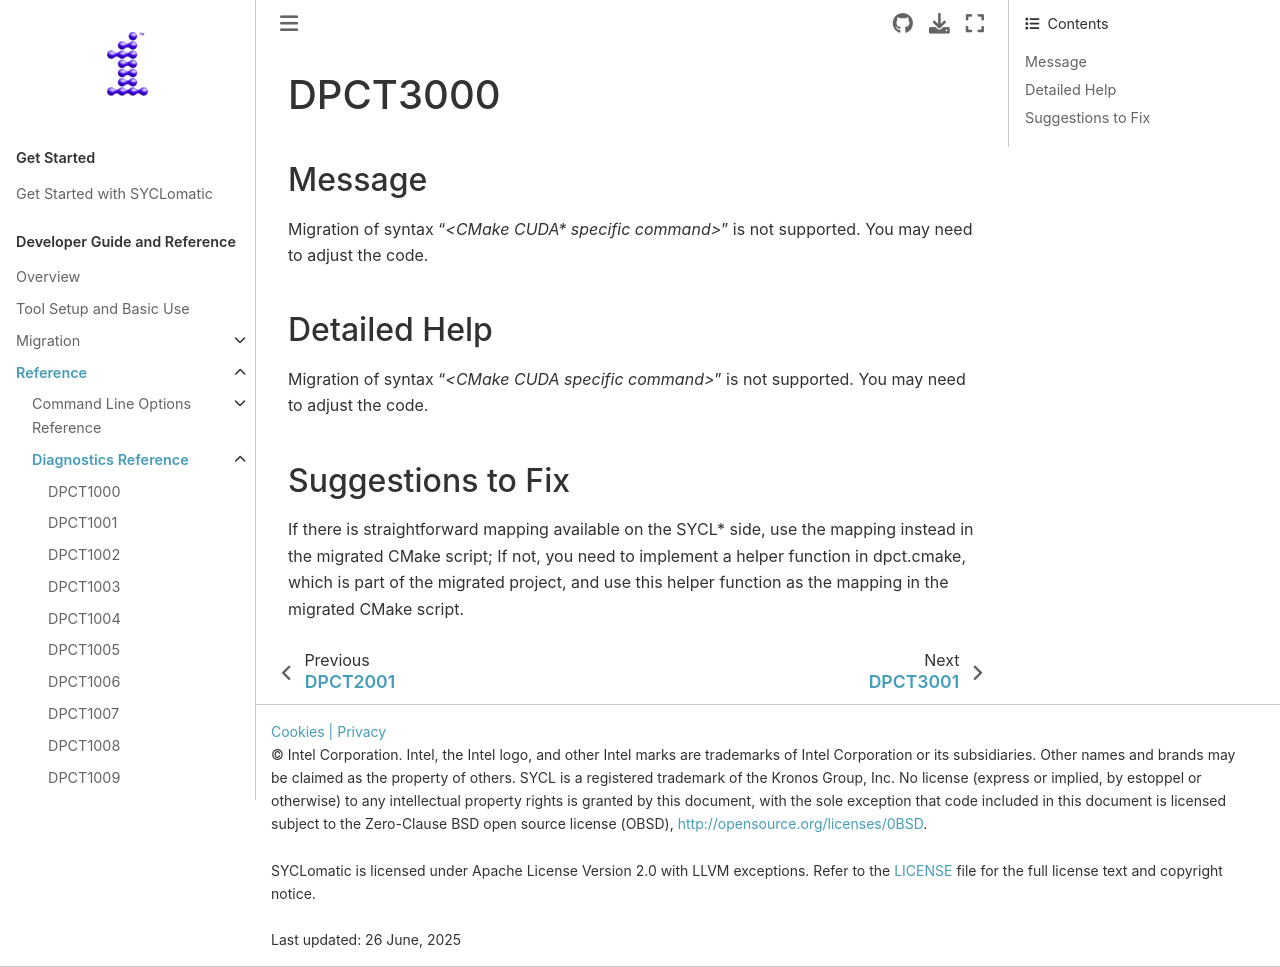

repository: oneapi-src/SYCLomatic · page: dev_guide/reference/diagnostic_ref/dpct3000.html · generator: sphinx

.. _DPCT3000:

DPCT3000
========

Message
-------

.. _msg-3000-start:

Migration of syntax "*<CMake CUDA\* specific command>*" is not supported. You may need to adjust the code.

.. _msg-3000-end:

Detailed Help
-------------

Migration of syntax "*<CMake CUDA specific command>*" is not supported. You may need to adjust the code.

Suggestions to Fix
------------------

If there is straightforward mapping available on the SYCL\* side, use the mapping instead in the migrated CMake script;
If not, you need to implement a helper function in dpct.cmake, which is part of the migrated project, and use this helper function as the mapping in the migrated CMake script.
